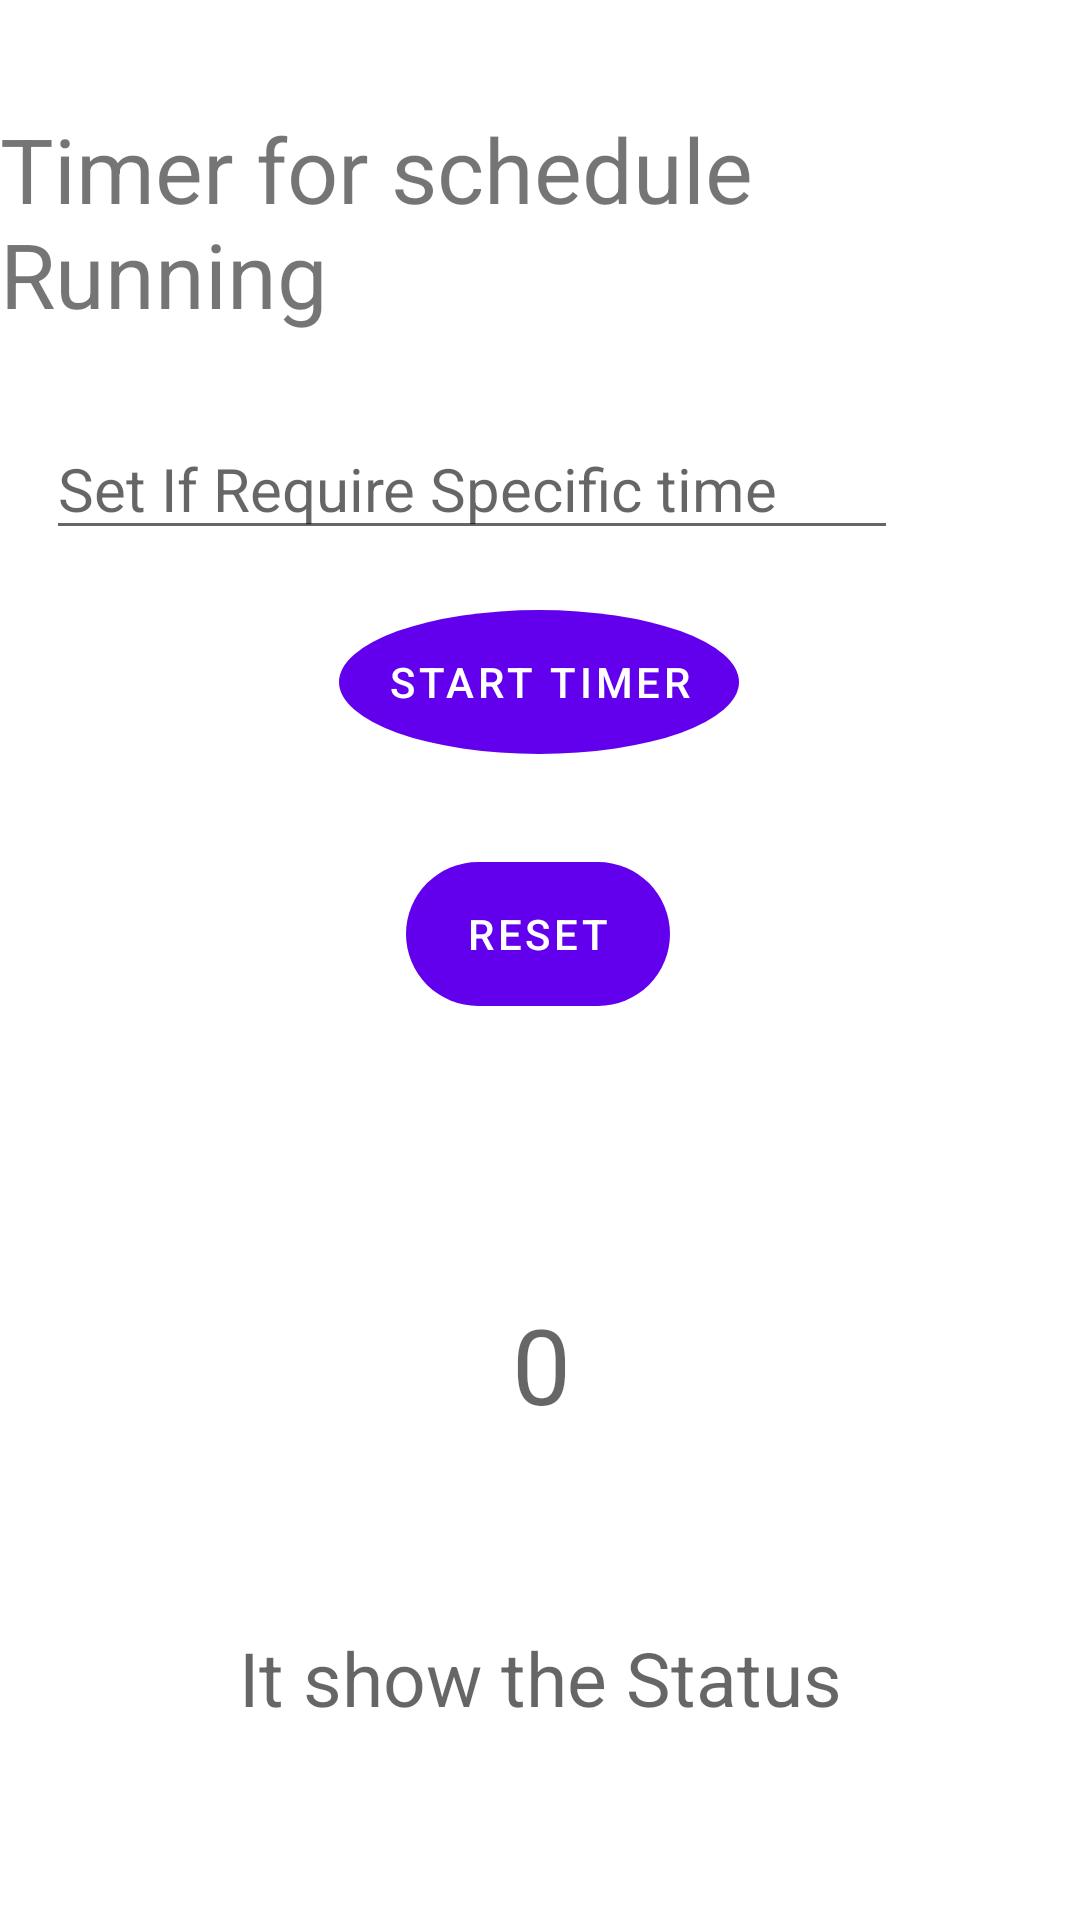

This screen was rendered from an Android layout file. Write that file and the resources it references.
<!-- AndroidManifest.xml: application theme Theme.Fragma -->
<!-- res/layout/activity_timeractivity.xml -->
<?xml version="1.0" encoding="utf-8"?>
<androidx.constraintlayout.widget.ConstraintLayout xmlns:android="http://schemas.android.com/apk/res/android"
    xmlns:app="http://schemas.android.com/apk/res-auto"
    xmlns:tools="http://schemas.android.com/tools"
    android:layout_width="match_parent"
    android:layout_height="match_parent"
    tools:context=".ui.slideshow.timeractivity">

    <TextView
        android:id="@+id/tx1"
        android:layout_width="wrap_content"
        android:layout_height="wrap_content"
        android:layout_marginTop="36dp"
        android:text="Timer for schedule Running"
        android:textSize="30sp"
        app:layout_constraintEnd_toEndOf="parent"
        app:layout_constraintStart_toStartOf="parent"
        app:layout_constraintTop_toTopOf="parent" />

    <TextView
        android:id="@+id/tx2"
        android:layout_width="wrap_content"
        android:layout_height="wrap_content"
        android:layout_marginStart="177dp"
        android:layout_marginTop="96dp"
        android:layout_marginEnd="177dp"
        android:hint="0"
        android:textSize="35sp"
        app:layout_constraintEnd_toEndOf="parent"
        app:layout_constraintHorizontal_bias="0.486"
        app:layout_constraintStart_toStartOf="parent"
        app:layout_constraintTop_toBottomOf="@+id/btn2" />

    <Button
        android:id="@+id/btn1"
        android:layout_width="wrap_content"
        android:layout_height="wrap_content"
        android:layout_marginTop="92dp"
        android:background="@drawable/background_circular"
        android:textColor="@color/white"
        android:backgroundTint="#0AD2EC"
        android:onClick="touchme"
        android:text="Start Timer"
        app:layout_constraintEnd_toEndOf="parent"
        app:layout_constraintHorizontal_bias="0.498"
        app:layout_constraintStart_toStartOf="parent"
        app:layout_constraintTop_toBottomOf="@+id/tx1" />

    <TextView
        android:id="@+id/tx3"
        android:layout_width="wrap_content"
        android:layout_height="wrap_content"
        android:hint="It show the Status"
        android:textColor="@color/teal_200"
        android:textSize="25sp"
        app:layout_constraintBottom_toBottomOf="parent"
        app:layout_constraintEnd_toEndOf="parent"
        app:layout_constraintStart_toStartOf="parent"
        app:layout_constraintTop_toBottomOf="@+id/tx2" />

    <Button
        android:id="@+id/btn2"
        android:layout_width="wrap_content"
        android:layout_height="wrap_content"
        android:layout_marginTop="36dp"
        android:background="@drawable/resetb"

        android:onClick="reset"
        android:text="Reset"
        android:textColor="@color/white"
        app:layout_constraintEnd_toEndOf="parent"
        app:layout_constraintHorizontal_bias="0.498"
        app:layout_constraintStart_toStartOf="parent"
        app:layout_constraintTop_toBottomOf="@+id/btn1" />

    <EditText
        android:id="@+id/E_t1"
        android:layout_width="wrap_content"
        android:layout_height="wrap_content"
        android:layout_marginTop="28dp"
        android:ems="12"

        android:hint="Set If Require Specific time"
        android:inputType="textPersonName"
        android:textSize="20sp"
        app:layout_constraintEnd_toEndOf="parent"
        app:layout_constraintHorizontal_bias="0.2"
        app:layout_constraintStart_toStartOf="parent"
        app:layout_constraintTop_toBottomOf="@+id/tx1" />

    <TextView
        android:id="@+id/tv3"
        android:layout_width="wrap_content"
        android:layout_height="wrap_content"
        android:layout_marginTop="10dp"
        android:textColor="#0AD2EC"
        android:textSize="30sp"
        app:layout_constraintEnd_toEndOf="parent"
        app:layout_constraintStart_toStartOf="parent"
        app:layout_constraintTop_toBottomOf="@+id/tx3" />

    <TextView
        android:id="@+id/tv4"
        android:layout_width="wrap_content"
        android:layout_height="wrap_content"
        android:layout_marginBottom="40dp"
        android:textColor="#0AD2EC"
        android:textSize="20sp"
        app:layout_constraintBottom_toBottomOf="parent"
        app:layout_constraintEnd_toEndOf="parent"
        app:layout_constraintStart_toStartOf="parent" />


</androidx.constraintlayout.widget.ConstraintLayout>
<!-- resources referenced by this layout -->
<resources>
  <color name="teal_200">#FF03DAC5</color>
  <color name="white">#FFFFFFFF</color>
  <!-- drawable background_circular (drawable) -->
  <shape xmlns:android="http://schemas.android.com/apk/res/android"
      android:shape="oval">
      
  </shape>
  <!-- drawable resetb (drawable) -->
  <shape xmlns:android="http://schemas.android.com/apk/res/android">
      
      <corners android:radius="70dp" /> 
  </shape>
  <style name="Theme.Fragma" parent="Theme.MaterialComponents.DayNight.DarkActionBar">
          
          <item name="colorPrimary">@color/purple_500</item>
          <item name="colorPrimaryVariant">@color/purple_700</item>
          <item name="colorOnPrimary">@color/white</item>
          
          <item name="colorSecondary">@color/teal_200</item>
          <item name="colorSecondaryVariant">@color/teal_700</item>
          <item name="colorOnSecondary">@color/black</item>
          
          <item name="android:statusBarColor">?attr/colorPrimaryVariant</item>
          
      </style>
  <color name="purple_500">#FF6200EE</color>
  <color name="purple_700">#0C0D68</color>
  <color name="teal_700">#FF018786</color>
  <color name="black">#8B8686</color>
</resources>
